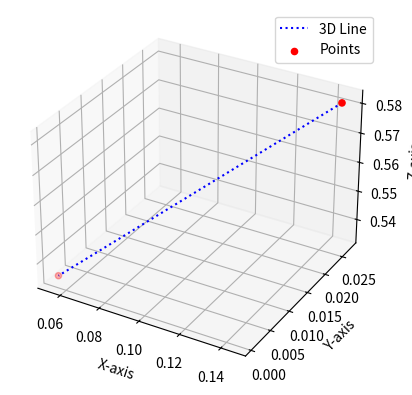

Python code for this plot:
import numpy as np
import matplotlib.pyplot as plt
from mpl_toolkits.mplot3d import Axes3D

# Create 3D data
fig = plt.figure()
ax = fig.add_subplot(111, projection='3d')

# Sample data
x = np.array([0.145139, 0.0549935])
y = np.array([0.0271015, 0.000541192])
z = np.array([0.581, 0.535])

# Plot 3D line
ax.plot(x, y, z, label='3D Line', linestyle='dotted', color='b')
ax.scatter(x, y, z, color='r', label='Points')  # Mark the points
ax.set_xlabel('X-axis')
ax.set_ylabel('Y-axis')
ax.set_zlabel('Z-axis')
ax.legend()
plt.show()

# Calculate Euclidean distance
x1, y1, z1 = x[0], y[0], z[0]
x2, y2, z2 = x[1], y[1], z[1]
distance = np.sqrt((x2 - x1)**2 + (y2 - y1)**2 + (z2 - z1)**2)

print(f"The Euclidean distance between the points is: {distance:.4f} units")
